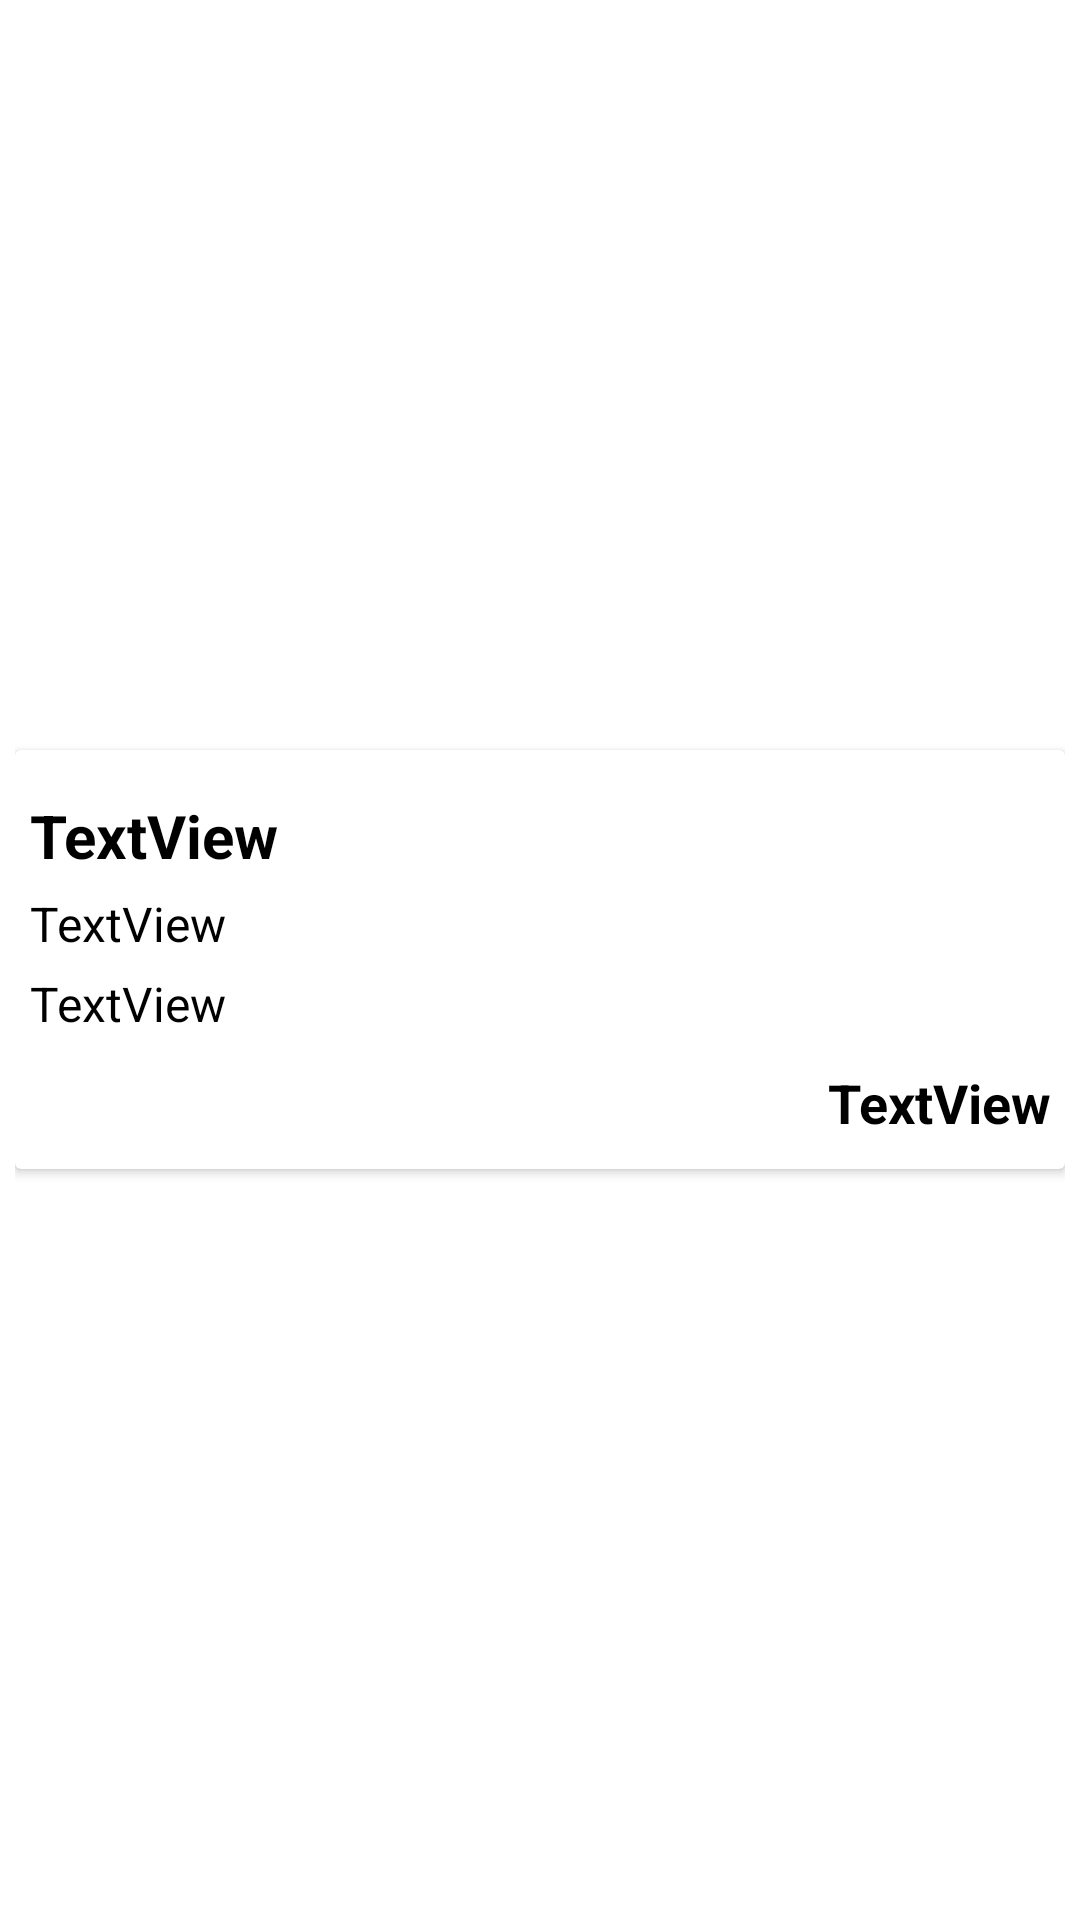

The Android layout XML behind this screen, and the referenced resources:
<!-- AndroidManifest.xml: application theme AppTheme -->
<!-- res/layout/booking_items.xml -->
<?xml version="1.0" encoding="utf-8"?>
<LinearLayout xmlns:android="http://schemas.android.com/apk/res/android"
    xmlns:app="http://schemas.android.com/apk/res-auto"
    xmlns:tools="http://schemas.android.com/tools"
    android:id="@+id/bookingItemsView"
    android:layout_width="match_parent"
    android:layout_height="wrap_content"
    android:orientation="horizontal"
    android:padding="5dp"
    android:gravity="center">


    <androidx.cardview.widget.CardView
        android:layout_width="match_parent"
        android:layout_height="wrap_content"
        >

        <LinearLayout
            android:layout_width="match_parent"
            android:layout_height="match_parent"
            android:orientation="vertical"
            android:padding="5sp">

            <TextView
                android:id="@+id/tvBookingNo"
                android:layout_width="wrap_content"
                android:layout_height="wrap_content"
                android:gravity="left"
                android:text="TextView"
                android:textColor="@color/design_default_color_on_secondary"
                android:textSize="20sp"
                android:textStyle="bold"
                android:paddingTop="10sp"/>

            <TextView
                android:id="@+id/tvDestination"
                android:layout_width="wrap_content"
                android:layout_height="wrap_content"
                android:gravity="left"
                android:text="TextView"
                android:textColor="@color/design_default_color_on_secondary"
                android:textSize="16sp"
                android:paddingTop="5sp"/>

            <TextView
                android:id="@+id/tvDates"
                android:layout_width="match_parent"
                android:layout_height="wrap_content"
                android:gravity="left"
                android:text="TextView"
                android:textColor="@color/design_default_color_on_secondary"
                android:textSize="16sp"
                android:paddingTop="5sp"/>

            <TextView
                android:id="@+id/tvPrice"
                android:layout_width="match_parent"
                android:layout_height="wrap_content"
                android:gravity="right"
                android:text="TextView"
                android:textColor="@color/design_default_color_on_secondary"
                android:textSize="18sp"
                android:textStyle="bold"
                android:paddingTop="10sp"
                android:paddingBottom="5sp"/>
        </LinearLayout>

    </androidx.cardview.widget.CardView>
</LinearLayout>
<!-- resources referenced by this layout -->
<resources>
  <style name="AppTheme" parent="Theme.MaterialComponents.Light.DarkActionBar">
          
          <item name="android:windowNoTitle">true</item>
          <item name="android:windowActionBar">false</item>
          <item name="colorPrimary">#AD1457</item>
          <item name="colorPrimaryDark">#880E4F</item>
          <item name="colorAccent">#F50057</item>
      </style>
</resources>
